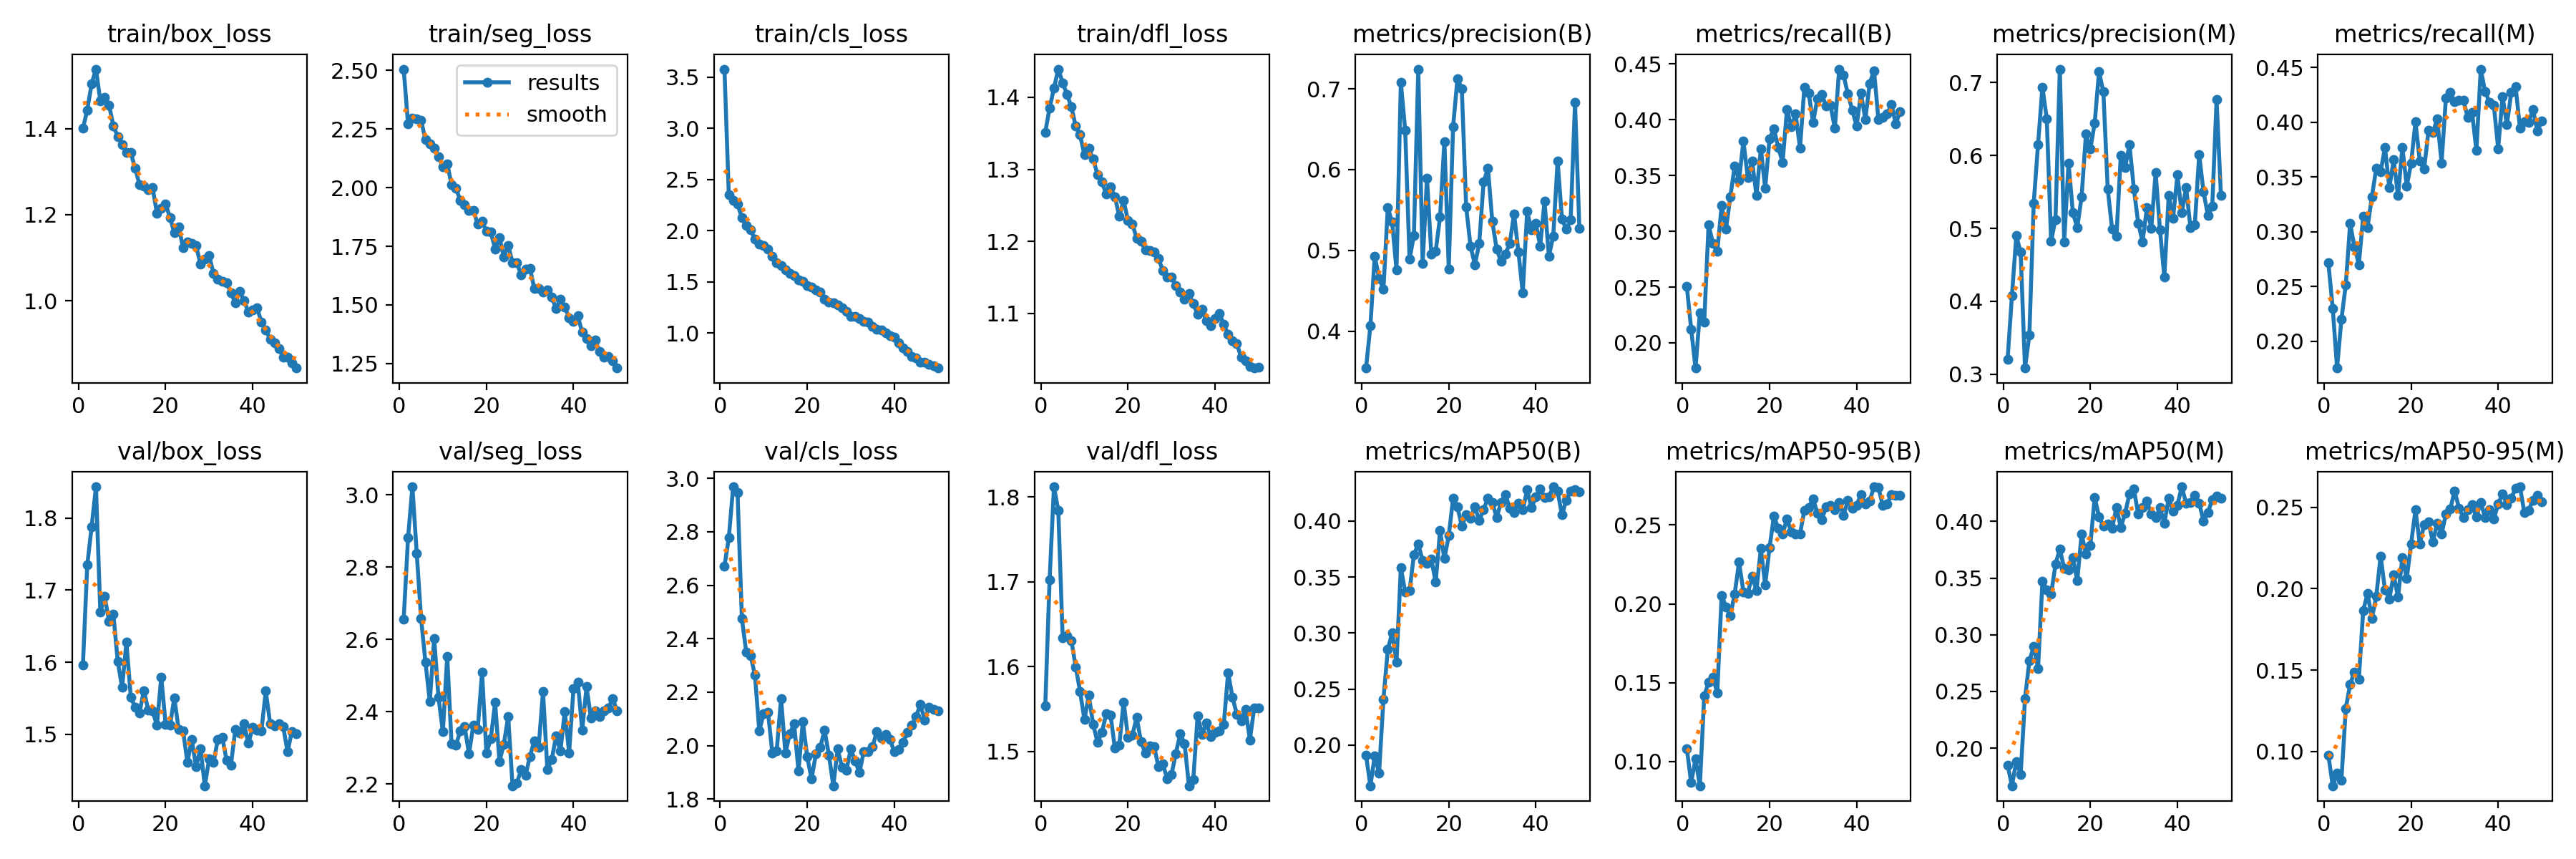

Data behind this chart, as committed beside it:
epoch, time, train/box_loss, train/seg_loss, train/cls_loss, train/dfl_loss, metrics/precision(B), metrics/recall(B), metrics/mAP50(B), metrics/mAP50-95(B), metrics/precision(M), metrics/recall(M), metrics/mAP50(M), metrics/mAP50-95(M), val/box_loss, val/seg_loss, val/cls_loss, val/dfl_loss, lr/pg0, lr/pg1, lr/pg2
1, 19.95, 1.401, 2.505, 3.578, 1.351, 0.3542, 0.2507, 0.1909, 0.1084, 0.3202, 0.2718, 0.1849, 0.09777, 1.596, 2.656, 2.671, 1.553, 0.0002355, 0.0002355, 0.0002355
2, 38.07, 1.443, 2.272, 2.349, 1.385, 0.4062, 0.2124, 0.1637, 0.08662, 0.408, 0.2303, 0.1668, 0.07899, 1.735, 2.881, 2.777, 1.702, 0.0004641, 0.0004641, 0.0004641
3, 55.94, 1.504, 2.297, 2.292, 1.413, 0.4928, 0.1774, 0.1905, 0.1017, 0.4899, 0.1757, 0.1883, 0.0866, 1.788, 3.023, 2.968, 1.812, 0.0006833, 0.0006833, 0.0006833
4, 73.53, 1.538, 2.294, 2.259, 1.439, 0.4656, 0.2269, 0.1752, 0.08468, 0.4673, 0.2203, 0.177, 0.08256, 1.843, 2.838, 2.947, 1.784, 0.0006716, 0.0006716, 0.0006716
5, 91.36, 1.465, 2.287, 2.125, 1.42, 0.4517, 0.2188, 0.2411, 0.1417, 0.3084, 0.2517, 0.2437, 0.1264, 1.67, 2.657, 2.475, 1.634, 0.0006575, 0.0006575, 0.0006575
6, 109.4, 1.473, 2.204, 2.047, 1.404, 0.5527, 0.3059, 0.2854, 0.1502, 0.3537, 0.3076, 0.2769, 0.1413, 1.691, 2.537, 2.35, 1.637, 0.0006433, 0.0006433, 0.0006433
7, 127.4, 1.455, 2.187, 2.005, 1.387, 0.5349, 0.2893, 0.3002, 0.1535, 0.5346, 0.2863, 0.2896, 0.1489, 1.657, 2.428, 2.338, 1.631, 0.0006292, 0.0006292, 0.0006292
8, 145.2, 1.407, 2.169, 1.92, 1.36, 0.4757, 0.2818, 0.2741, 0.1437, 0.6154, 0.2702, 0.2702, 0.1445, 1.667, 2.603, 2.263, 1.599, 0.000615, 0.000615, 0.000615
9, 162.9, 1.381, 2.132, 1.868, 1.348, 0.7079, 0.323, 0.3583, 0.2054, 0.694, 0.3144, 0.3469, 0.1867, 1.601, 2.44, 2.055, 1.571, 0.0006009, 0.0006009, 0.0006009
10, 180.7, 1.363, 2.089, 1.857, 1.32, 0.6483, 0.3021, 0.3366, 0.1982, 0.6502, 0.3042, 0.3397, 0.1969, 1.565, 2.345, 2.12, 1.537, 0.0005868, 0.0005868, 0.0005868
11, 198.1, 1.344, 2.102, 1.817, 1.329, 0.489, 0.331, 0.3377, 0.1927, 0.4827, 0.3322, 0.3357, 0.1819, 1.628, 2.553, 2.125, 1.566, 0.0005726, 0.0005726, 0.0005726
12, 215.5, 1.344, 2.012, 1.751, 1.314, 0.5187, 0.3586, 0.3699, 0.2064, 0.5124, 0.3582, 0.3622, 0.1953, 1.552, 2.311, 1.971, 1.532, 0.0005585, 0.0005585, 0.0005585
13, 233.2, 1.308, 1.997, 1.684, 1.293, 0.7244, 0.3458, 0.3797, 0.2265, 0.7185, 0.3545, 0.3755, 0.2201, 1.538, 2.308, 1.981, 1.511, 0.0005444, 0.0005444, 0.0005444
14, 250.8, 1.27, 1.947, 1.662, 1.282, 0.4838, 0.3809, 0.3647, 0.2077, 0.4818, 0.3773, 0.3588, 0.1994, 1.53, 2.347, 2.175, 1.522, 0.0005302, 0.0005302, 0.0005302
15, 268.2, 1.267, 1.926, 1.619, 1.266, 0.5892, 0.3484, 0.362, 0.2066, 0.5897, 0.3404, 0.357, 0.1938, 1.561, 2.359, 1.971, 1.544, 0.0005161, 0.0005161, 0.0005161
16, 285.6, 1.258, 1.904, 1.58, 1.276, 0.4954, 0.3626, 0.366, 0.2177, 0.5213, 0.3657, 0.3679, 0.2084, 1.534, 2.284, 2.045, 1.543, 0.0005019, 0.0005019, 0.0005019
17, 303.1, 1.263, 1.902, 1.56, 1.262, 0.4991, 0.3319, 0.3454, 0.2084, 0.5012, 0.3329, 0.3477, 0.1949, 1.532, 2.363, 2.082, 1.503, 0.0004878, 0.0004878, 0.0004878
18, 320.5, 1.203, 1.846, 1.521, 1.235, 0.541, 0.3741, 0.3914, 0.2351, 0.5433, 0.3769, 0.3888, 0.2193, 1.513, 2.351, 1.905, 1.507, 0.0004737, 0.0004737, 0.0004737
19, 338.1, 1.214, 1.856, 1.501, 1.257, 0.6349, 0.3387, 0.3665, 0.2123, 0.6296, 0.3418, 0.3713, 0.2063, 1.579, 2.51, 2.089, 1.558, 0.0004595, 0.0004595, 0.0004595
20, 355.3, 1.225, 1.814, 1.464, 1.229, 0.477, 0.3829, 0.3869, 0.2355, 0.6087, 0.3624, 0.3785, 0.2275, 1.514, 2.286, 1.959, 1.517, 0.0004454, 0.0004454, 0.0004454
21, 373.3, 1.193, 1.811, 1.45, 1.224, 0.6533, 0.392, 0.4203, 0.2557, 0.6442, 0.4003, 0.4212, 0.2485, 1.512, 2.325, 1.875, 1.519, 0.0004313, 0.0004313, 0.0004313
22, 391, 1.158, 1.739, 1.421, 1.204, 0.7126, 0.375, 0.4127, 0.2478, 0.7149, 0.3648, 0.4042, 0.2275, 1.551, 2.426, 1.969, 1.54, 0.0004171, 0.0004171, 0.0004171
23, 408.4, 1.172, 1.787, 1.401, 1.2, 0.7001, 0.3617, 0.3955, 0.2441, 0.6872, 0.3575, 0.3955, 0.2395, 1.506, 2.263, 1.994, 1.511, 0.000403, 0.000403, 0.000403
24, 425.8, 1.123, 1.704, 1.327, 1.188, 0.5535, 0.4089, 0.4056, 0.254, 0.5541, 0.3925, 0.3977, 0.2412, 1.505, 2.31, 2.057, 1.498, 0.0003888, 0.0003888, 0.0003888
25, 443.4, 1.136, 1.754, 1.299, 1.187, 0.5052, 0.3938, 0.4023, 0.2456, 0.4992, 0.3908, 0.3938, 0.2286, 1.461, 2.387, 1.963, 1.506, 0.0003747, 0.0003747, 0.0003747
26, 461, 1.133, 1.681, 1.294, 1.185, 0.4823, 0.4052, 0.413, 0.2441, 0.489, 0.403, 0.4123, 0.2404, 1.493, 2.196, 1.85, 1.506, 0.0003606, 0.0003606, 0.0003606
27, 478.2, 1.128, 1.679, 1.276, 1.176, 0.5083, 0.3743, 0.4004, 0.2442, 0.6001, 0.3629, 0.3946, 0.2335, 1.455, 2.204, 1.988, 1.482, 0.0003464, 0.0003464, 0.0003464
28, 495.6, 1.085, 1.627, 1.249, 1.16, 0.5845, 0.4292, 0.4104, 0.2595, 0.5838, 0.4224, 0.4074, 0.2459, 1.48, 2.24, 1.919, 1.485, 0.0003323, 0.0003323, 0.0003323
29, 512.8, 1.096, 1.652, 1.208, 1.151, 0.6016, 0.4236, 0.4203, 0.261, 0.6148, 0.4277, 0.4242, 0.2491, 1.429, 2.225, 1.907, 1.468, 0.0003182, 0.0003182, 0.0003182
30, 530.4, 1.104, 1.656, 1.161, 1.15, 0.5359, 0.3976, 0.4164, 0.2667, 0.5543, 0.4187, 0.4286, 0.26, 1.466, 2.277, 1.987, 1.473, 0.000304, 0.000304, 0.000304
31, 548.2, 1.063, 1.569, 1.165, 1.138, 0.5015, 0.419, 0.4034, 0.2575, 0.5072, 0.4202, 0.4063, 0.2496, 1.461, 2.32, 1.942, 1.497, 0.0002899, 0.0002899, 0.0002899
32, 565.7, 1.05, 1.569, 1.14, 1.13, 0.4864, 0.4225, 0.4165, 0.2535, 0.4818, 0.4203, 0.4122, 0.2439, 1.493, 2.302, 1.899, 1.521, 0.0002757, 0.0002757, 0.0002757
33, 583.2, 1.045, 1.554, 1.112, 1.12, 0.4952, 0.4122, 0.4239, 0.2615, 0.5283, 0.4048, 0.4182, 0.2485, 1.496, 2.457, 1.978, 1.509, 0.0002616, 0.0002616, 0.0002616
34, 600.7, 1.041, 1.564, 1.106, 1.127, 0.5084, 0.413, 0.4117, 0.2624, 0.5003, 0.4092, 0.4062, 0.2516, 1.464, 2.24, 1.976, 1.459, 0.0002475, 0.0002475, 0.0002475
35, 617.9, 1.019, 1.534, 1.064, 1.113, 0.5453, 0.3923, 0.4075, 0.2598, 0.5768, 0.3743, 0.4033, 0.2441, 1.458, 2.268, 1.995, 1.467, 0.0002333, 0.0002333, 0.0002333
36, 635.5, 0.9944, 1.484, 1.038, 1.099, 0.4981, 0.4454, 0.4157, 0.2644, 0.4982, 0.4486, 0.4119, 0.2531, 1.507, 2.333, 2.053, 1.542, 0.0002192, 0.0002192, 0.0002192
37, 652.9, 1.021, 1.525, 1.032, 1.106, 0.4473, 0.4397, 0.4101, 0.2563, 0.4331, 0.4279, 0.3983, 0.2436, 1.502, 2.292, 2.027, 1.52, 0.0002051, 0.0002051, 0.0002051
38, 670.1, 1.001, 1.491, 1.002, 1.09, 0.5481, 0.423, 0.4278, 0.2655, 0.5449, 0.4181, 0.4202, 0.2487, 1.515, 2.402, 2.042, 1.533, 0.0001909, 0.0001909, 0.0001909
39, 687.6, 0.9731, 1.445, 0.9744, 1.083, 0.5252, 0.4086, 0.412, 0.2608, 0.5141, 0.4156, 0.4092, 0.2429, 1.488, 2.286, 2.024, 1.517, 0.0001768, 0.0001768, 0.0001768
40, 704.8, 0.9781, 1.428, 0.9567, 1.092, 0.533, 0.3942, 0.4214, 0.2626, 0.5733, 0.3759, 0.4142, 0.2521, 1.509, 2.465, 1.977, 1.522, 0.0001626, 0.0001626, 0.0001626
41, 723.1, 0.9835, 1.453, 0.906, 1.1, 0.5054, 0.4237, 0.4285, 0.2694, 0.5212, 0.4237, 0.4305, 0.2585, 1.506, 2.482, 1.984, 1.524, 0.0001485, 0.0001485, 0.0001485
42, 740.3, 0.9501, 1.382, 0.8515, 1.085, 0.5606, 0.4001, 0.4209, 0.2636, 0.5565, 0.3979, 0.4161, 0.2517, 1.505, 2.349, 2.011, 1.531, 0.0001344, 0.0001344, 0.0001344
43, 757.2, 0.9317, 1.357, 0.8219, 1.071, 0.4927, 0.4325, 0.4217, 0.2653, 0.501, 0.4271, 0.4164, 0.2555, 1.56, 2.47, 2.049, 1.593, 0.0001202, 0.0001202, 0.0001202
44, 774.1, 0.9102, 1.326, 0.7697, 1.062, 0.5177, 0.4441, 0.4306, 0.2742, 0.505, 0.4328, 0.4229, 0.2617, 1.515, 2.383, 2.075, 1.564, 0.0001061, 0.0001061, 0.0001061
45, 792.2, 0.9015, 1.35, 0.7544, 1.057, 0.6107, 0.4003, 0.4267, 0.2739, 0.6011, 0.3947, 0.4163, 0.2626, 1.512, 2.402, 2.109, 1.544, 9.19632e-05, 9.19632e-05, 9.19632e-05
46, 809.2, 0.8888, 1.301, 0.716, 1.039, 0.5389, 0.4021, 0.4055, 0.2624, 0.5502, 0.4009, 0.4004, 0.247, 1.515, 2.387, 2.153, 1.536, 7.7826e-05, 7.7826e-05, 7.7826e-05
47, 826.1, 0.8685, 1.279, 0.714, 1.034, 0.526, 0.4052, 0.4188, 0.2636, 0.5181, 0.4001, 0.408, 0.2483, 1.511, 2.404, 2.096, 1.549, 6.36888e-05, 6.36888e-05, 6.36888e-05
48, 842.9, 0.8683, 1.279, 0.6915, 1.026, 0.5376, 0.4135, 0.4268, 0.2691, 0.53, 0.4118, 0.4189, 0.2544, 1.476, 2.41, 2.143, 1.513, 4.95516e-05, 4.95516e-05, 4.95516e-05
49, 859.7, 0.8546, 1.262, 0.6761, 1.024, 0.6831, 0.3965, 0.428, 0.2688, 0.6764, 0.392, 0.4223, 0.2576, 1.504, 2.436, 2.136, 1.551, 3.54144e-05, 3.54144e-05, 3.54144e-05
50, 876.5, 0.8433, 1.231, 0.657, 1.025, 0.5272, 0.4074, 0.4261, 0.2688, 0.5455, 0.4009, 0.4203, 0.2533, 1.501, 2.403, 2.131, 1.551, 2.12772e-05, 2.12772e-05, 2.12772e-05
